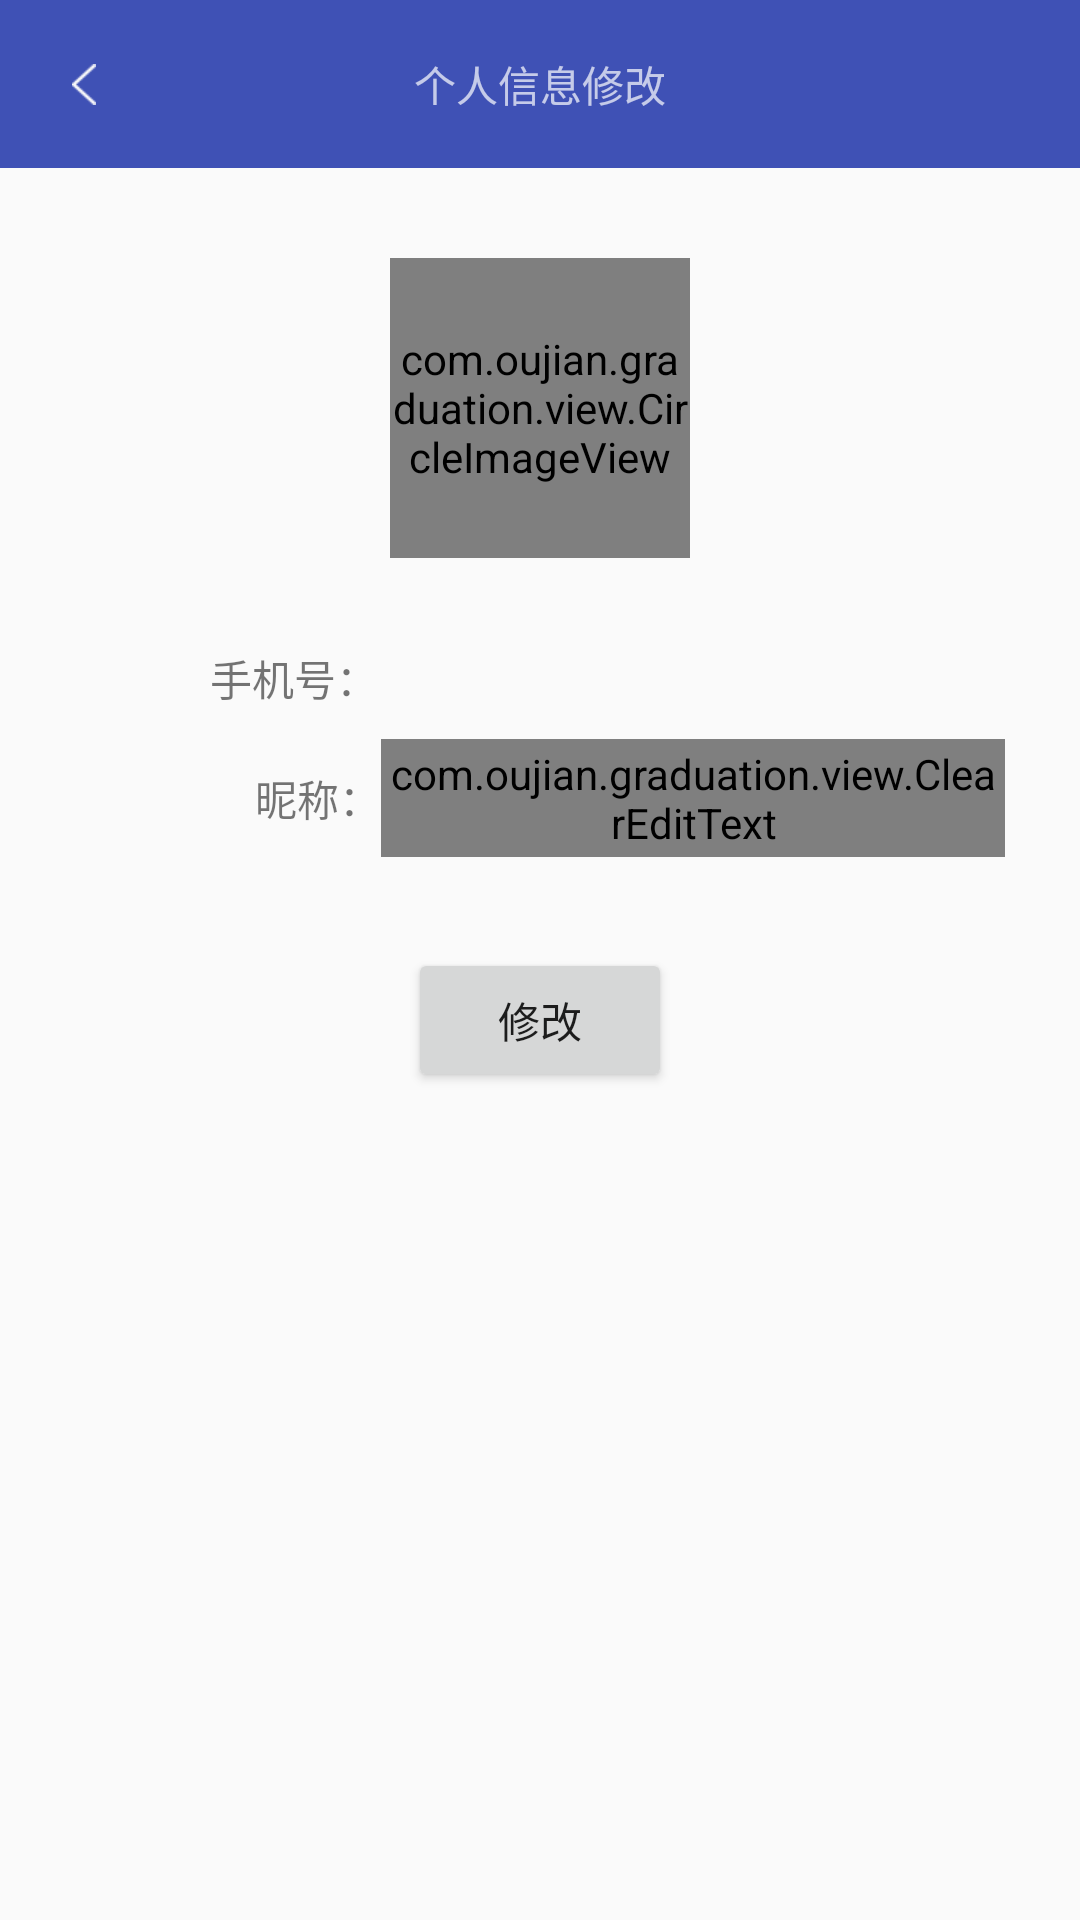

Write the Android layout XML for this screen, with the resource values it uses.
<!-- AndroidManifest.xml: application theme AppTheme -->
<!-- res/layout/activity_modified_info.xml -->
<?xml version="1.0" encoding="utf-8"?>
<LinearLayout xmlns:android="http://schemas.android.com/apk/res/android"
    xmlns:app="http://schemas.android.com/apk/res-auto"
    xmlns:tools="http://schemas.android.com/tools"
    android:layout_width="match_parent"
    android:layout_height="match_parent"
    android:orientation="vertical"
    android:gravity="center_horizontal"
    tools:context="com.oujian.graduation.activity.ModifiedInfoActivity">
    <android.support.design.widget.AppBarLayout
        android:id="@+id/home_appBar"
        android:layout_width="match_parent"
        android:layout_height="wrap_content"
        android:theme="@style/AppTheme.AppBarOverlay">
        <android.support.v7.widget.Toolbar
            android:id="@+id/modified_info_toolBar"
            android:layout_width="match_parent"
            android:layout_height="wrap_content"
            android:fitsSystemWindows="true"
            android:clipToPadding="false"
            app:navigationIcon="@drawable/back">
            <TextView
                android:id="@+id/modified_info_top_title"
                android:layout_width="wrap_content"
                android:layout_height="wrap_content"
                android:layout_gravity="center"
                android:text="@string/modify_info"
                style="@style/text_ffffff_20dp"
                />

        </android.support.v7.widget.Toolbar>
    </android.support.design.widget.AppBarLayout>
    <LinearLayout
        android:id="@+id/modify_photo_ll"
        android:layout_marginTop="@dimen/dimen_30dp"
        android:gravity="center_horizontal"
        android:orientation="vertical"
        android:background="@drawable/selector_bg"
        android:clickable="true"
        android:layout_width="wrap_content"
        android:layout_height="wrap_content">
        <com.oujian.graduation.view.CircleImageView
            android:id="@+id/photo_my"
            android:layout_width="@dimen/dimen_100dp"
            android:layout_height="@dimen/dimen_100dp"
            app:civ_border_width="@dimen/dimen_1dp"
            app:civ_border_color="@color/color_1b6bb6"
            app:srcCompat="@drawable/ic_circle_avatar_default"
            />
    </LinearLayout>
    <LinearLayout
        android:layout_marginTop="@dimen/dimen_20dp"
        android:layout_marginRight="@dimen/dimen_40dp"
        android:layout_marginLeft="@dimen/dimen_60dp"
        android:layout_width="match_parent"
        android:layout_height="@dimen/dimen_40dp"
        android:gravity="center_vertical">
        <TextView
            android:text="@string/phone"
            android:layout_width="wrap_content"
            android:layout_height="wrap_content"></TextView>
        <TextView
            android:id="@+id/modify_phone_tv"
            android:layout_width="wrap_content"
            android:layout_height="wrap_content"
            />
    </LinearLayout>

    <LinearLayout
        android:layout_marginRight="@dimen/dimen_40dp"
        android:layout_marginLeft="@dimen/dimen_70dp"
        android:layout_width="match_parent"
        android:layout_height="@dimen/dimen_40dp"
        android:gravity="center_vertical">
        <TextView
            android:text="@string/nick"
            android:layout_width="wrap_content"
            android:layout_height="wrap_content"></TextView>
        <com.oujian.graduation.view.ClearEditText
            android:background="@drawable/shape_comment_border"
            android:id="@+id/modified_info_nick_et"
            android:layout_width="wrap_content"
            android:layout_height="wrap_content"
            android:layout_weight="1"
            android:singleLine="true"
            android:padding="@dimen/dimen_2dp"
            />
    </LinearLayout>



        <Button
            android:layout_marginTop="@dimen/dimen_30dp"
            android:id="@+id/modify_sure_btn"
            android:layout_gravity="center_horizontal"
            android:layout_width="wrap_content"
            android:layout_height="wrap_content"
            android:text="@string/modify"/>
</LinearLayout>
<!-- resources referenced by this layout -->
<resources>
  <color name="color_1b6bb6">#1B6BB6</color>
  <dimen name="dimen_100dp">100dp</dimen>
  <dimen name="dimen_1dp">1dp</dimen>
  <dimen name="dimen_20dp">20dp</dimen>
  <dimen name="dimen_2dp">2dp</dimen>
  <dimen name="dimen_30dp">30dp</dimen>
  <dimen name="dimen_40dp">40dp</dimen>
  <dimen name="dimen_60dp">60dp</dimen>
  <dimen name="dimen_70dp">70dp</dimen>
  <!-- drawable back: png bitmap (drawable-xhdpi, 1293 bytes) -->
  <!-- drawable selector_bg (drawable) -->
  <?xml version="1.0" encoding="utf-8"?>
  <selector xmlns:android="http://schemas.android.com/apk/res/android">
      <item android:state_pressed="true" android:drawable="@color/color_e3e3e3"/>
      <item android:state_pressed="false" android:drawable="@color/color_fafafa"/>
  </selector>
  <string name="modify">修改</string>
  <string name="modify_info">个人信息修改</string>
  <string name="nick">昵称：</string>
  <string name="phone">手机号：</string>
  <style name="AppTheme.AppBarOverlay" parent="ThemeOverlay.AppCompat.Dark.ActionBar" />
  <style name="AppTheme" parent="Theme.AppCompat.Light.DarkActionBar">
          
          <item name="colorPrimary">@color/colorPrimary</item>
          <item name="colorPrimaryDark">@color/colorPrimaryDark</item>
          <item name="colorAccent">@color/colorAccent</item>
          <item name="windowActionBar">false</item>
          <item name="windowNoTitle">true</item>
      </style>
  <color name="color_e3e3e3">#E3E3E3</color>
  <color name="color_fafafa">#fafafa</color>
  <color name="colorPrimary">#3F51B5</color>
  <color name="colorPrimaryDark">#303F9F</color>
  <color name="colorAccent">#FF4081</color>
</resources>
